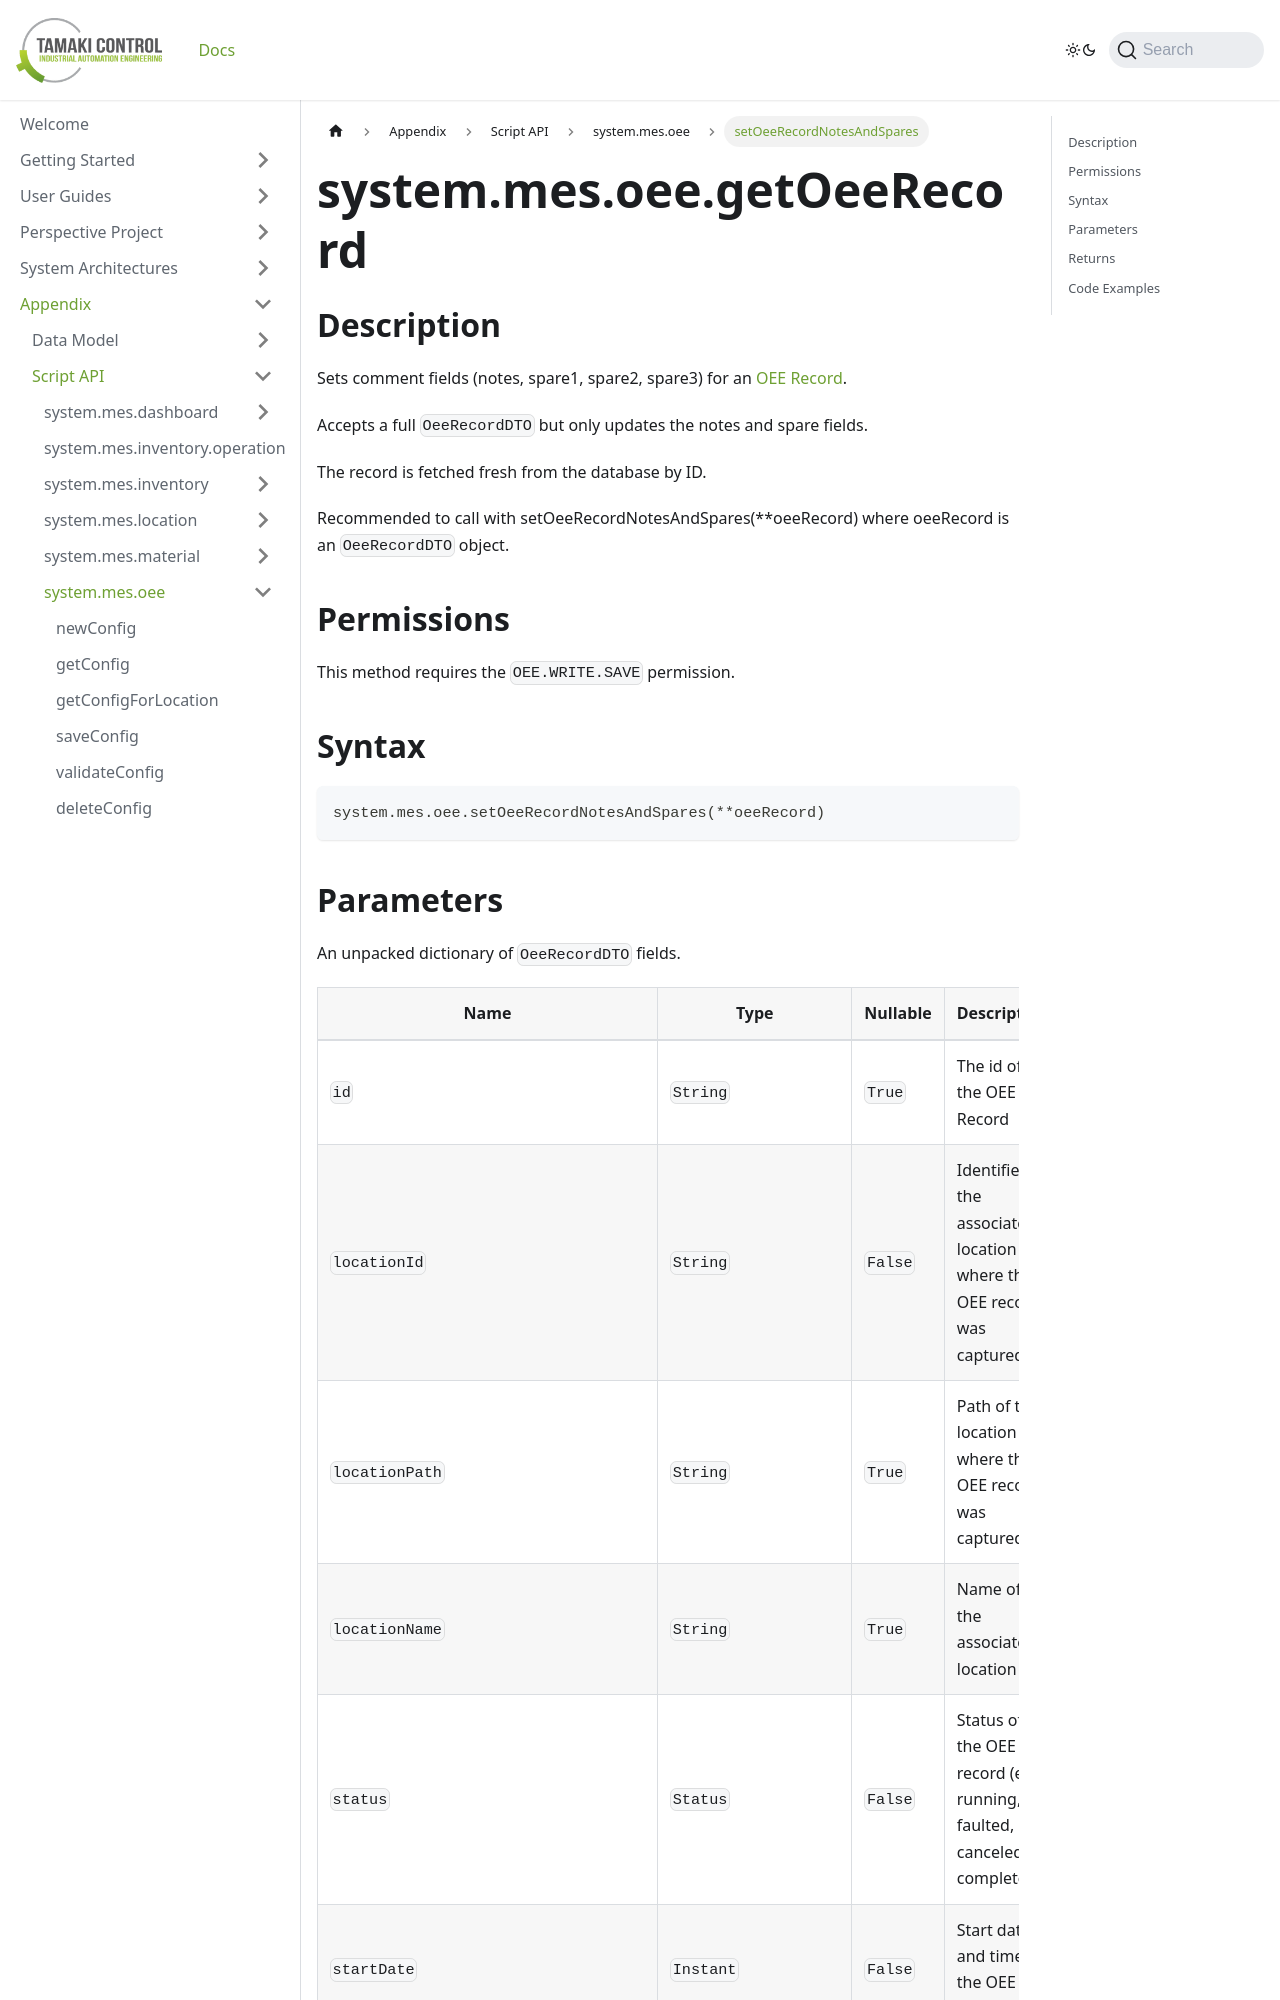

repository: TamakiControl/tamaki-mes-docs · page: docs/appendix/script-api/oee-script-api/set-oee-record-notes-and-spares/index.html · generator: docusaurus

---
sidebar_position: 61
title: "setOeeRecordNotesAndSpares"
description: "Sets comment fields (notes, spare1, spare2, spare3) for an OEE Record."
---

# system.mes.oee.getOeeRecord

## Description

Sets comment fields (notes, spare1, spare2, spare3) for an [OEE Record](../../data-model/oee-model/oee-record).

Accepts a full `OeeRecordDTO` but only updates the notes and spare fields.

The record is fetched fresh from the database by ID.

Recommended to call with setOeeRecordNotesAndSpares(**oeeRecord) where oeeRecord is an `OeeRecordDTO` object.

## Permissions

This method requires the `OEE.WRITE.SAVE` permission.

## Syntax

```python
system.mes.oee.setOeeRecordNotesAndSpares(**oeeRecord)
```
